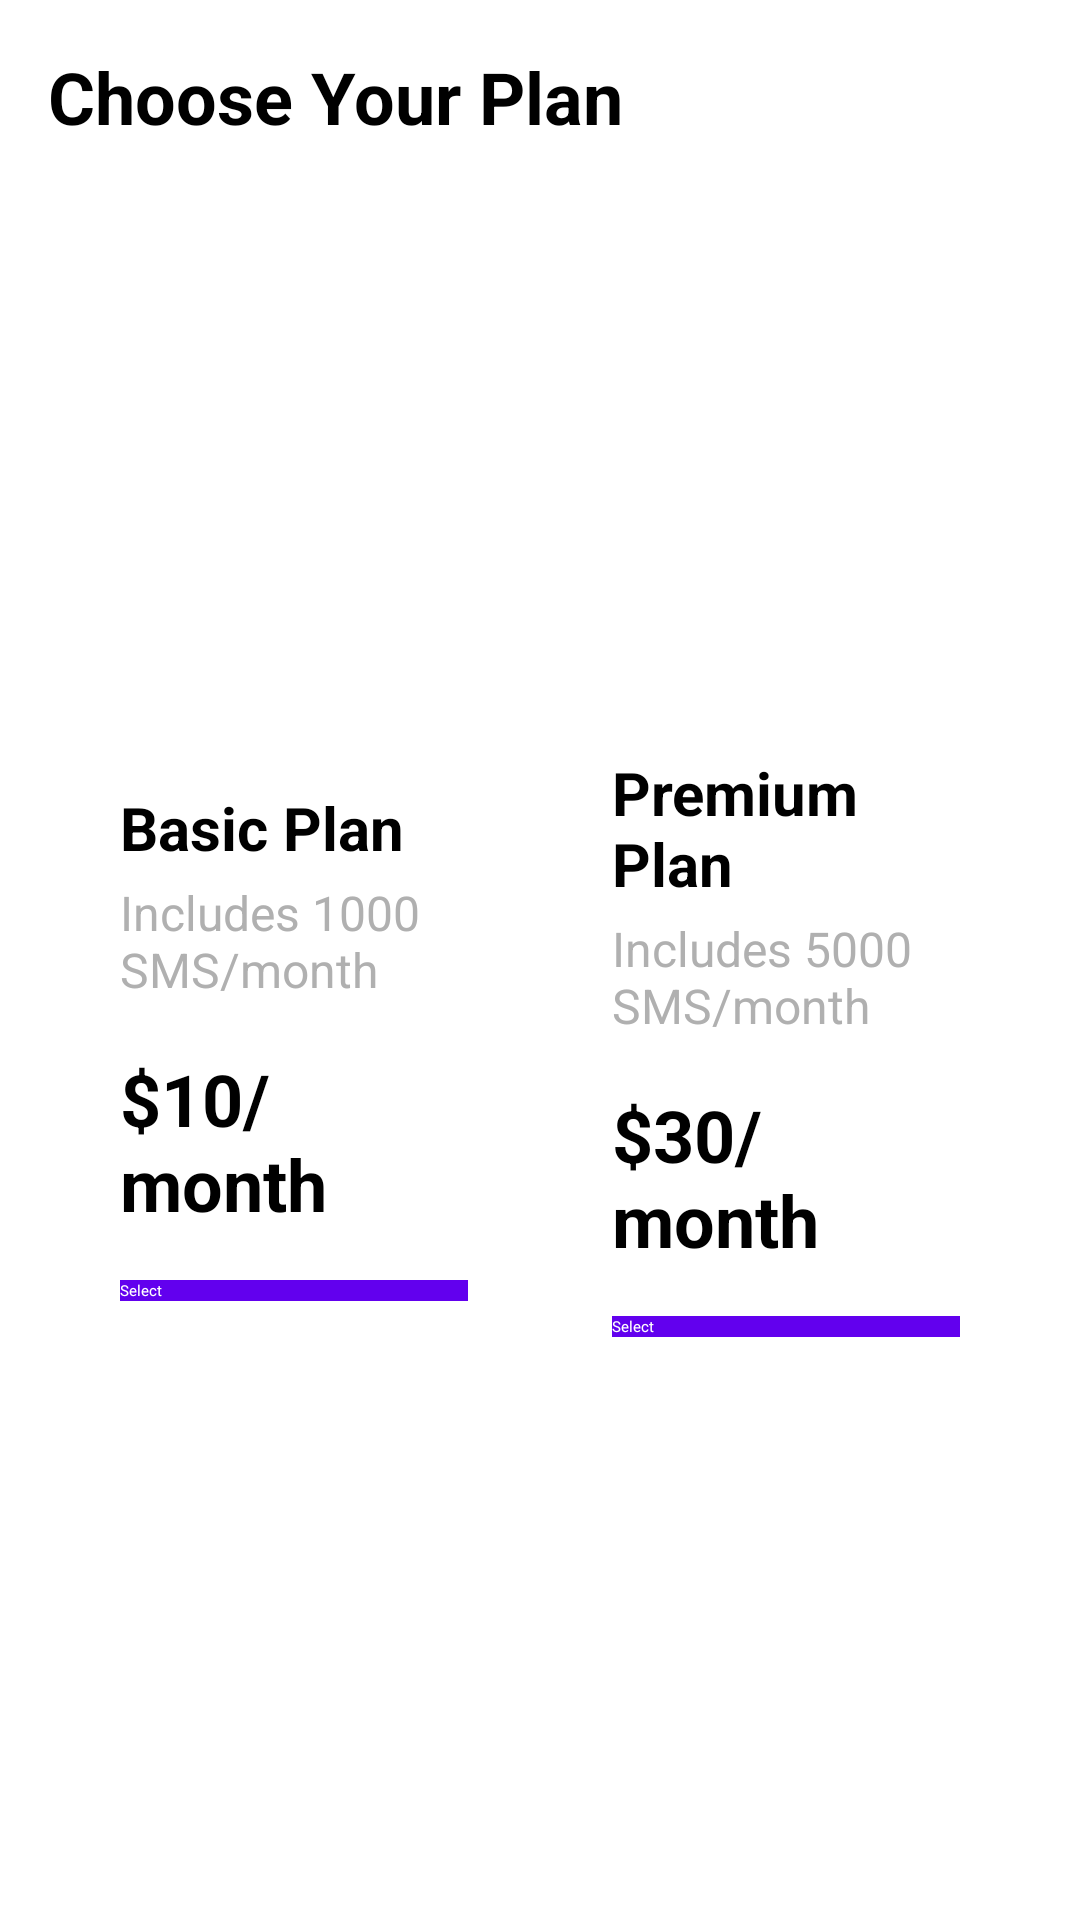

Reconstruct the res/layout file that produces this screen, plus the resources it refers to.
<!-- AndroidManifest.xml: application theme Theme.Splash -->
<!-- res/layout/fragment_subscriptions.xml -->
<?xml version="1.0" encoding="utf-8"?>
<LinearLayout xmlns:android="http://schemas.android.com/apk/res/android"
    xmlns:app="http://schemas.android.com/apk/res-auto"
    android:layout_width="match_parent"
    android:layout_height="match_parent"
    android:orientation="vertical"
    android:padding="16dp">

    
    <TextView
        android:layout_width="wrap_content"
        android:layout_height="wrap_content"
        android:text="Choose Your Plan"
        android:textSize="24sp"
        android:textColor="@color/black"
        android:textStyle="bold"
        android:layout_marginBottom="24dp"/>

    
    <LinearLayout
        android:layout_width="match_parent"
        android:layout_height="wrap_content"
        android:orientation="horizontal"
        android:layout_gravity="center"
        android:layout_weight="1"
        android:gravity="center">

        
        <androidx.cardview.widget.CardView
            android:layout_width="0dp"
            android:layout_height="wrap_content"
            android:layout_margin="8dp"
            android:layout_weight="1"
            app:cardCornerRadius="8dp"
            app:cardElevation="4dp"
            app:cardBackgroundColor="@color/white">

            <LinearLayout
                android:layout_width="match_parent"
                android:layout_height="wrap_content"
                android:orientation="vertical"
                android:padding="16dp">

                <TextView
                    android:layout_width="wrap_content"
                    android:layout_height="wrap_content"
                    android:text="Basic Plan"
                    android:textSize="20sp"
                    android:textColor="@color/black"
                    android:textStyle="bold"/>

                <TextView
                    android:layout_width="wrap_content"
                    android:layout_height="wrap_content"
                    android:text="Includes 1000 SMS/month"
                    android:textSize="16sp"
                    android:textColor="@color/gray"
                    android:layout_marginTop="4dp"/>

                <TextView
                    android:layout_width="wrap_content"
                    android:layout_height="wrap_content"
                    android:text="$10/month"
                    android:textSize="24sp"
                    android:textColor="@color/black"
                    android:textStyle="bold"
                    android:layout_marginTop="16dp"/>

                <Button
                    android:layout_width="match_parent"
                    android:layout_height="wrap_content"
                    android:text="Select"
                    android:textColor="@color/white"
                    android:background="@color/colorPrimary"
                    android:layout_marginTop="16dp"/>

            </LinearLayout>

        </androidx.cardview.widget.CardView>

        
        <androidx.cardview.widget.CardView
            android:layout_width="0dp"
            android:layout_height="wrap_content"
            android:layout_margin="8dp"
            android:layout_weight="1"
            app:cardCornerRadius="8dp"
            app:cardElevation="4dp"
            app:cardBackgroundColor="@color/white">

            <LinearLayout
                android:layout_width="match_parent"
                android:layout_height="wrap_content"
                android:orientation="vertical"
                android:padding="16dp">

                <TextView
                    android:layout_width="wrap_content"
                    android:layout_height="wrap_content"
                    android:text="Premium Plan"
                    android:textSize="20sp"
                    android:textColor="@color/black"
                    android:textStyle="bold"/>

                <TextView
                    android:layout_width="wrap_content"
                    android:layout_height="wrap_content"
                    android:text="Includes 5000 SMS/month"
                    android:textSize="16sp"
                    android:textColor="@color/gray"
                    android:layout_marginTop="4dp"/>

                <TextView
                    android:layout_width="wrap_content"
                    android:layout_height="wrap_content"
                    android:text="$30/month"
                    android:textSize="24sp"
                    android:textColor="@color/black"
                    android:textStyle="bold"
                    android:layout_marginTop="16dp"/>

                <Button
                    android:layout_width="match_parent"
                    android:layout_height="wrap_content"
                    android:text="Select"
                    android:textColor="@color/white"
                    android:background="@color/colorPrimary"
                    android:layout_marginTop="16dp"/>

            </LinearLayout>

        </androidx.cardview.widget.CardView>

    </LinearLayout>

</LinearLayout>
<!-- resources referenced by this layout -->
<resources>
  <color name="black">#000000</color>
  <color name="colorPrimary">#6200EE</color>
  <color name="gray">#B0B0B0</color>
  <color name="white">#FFFFFF</color>
</resources>
